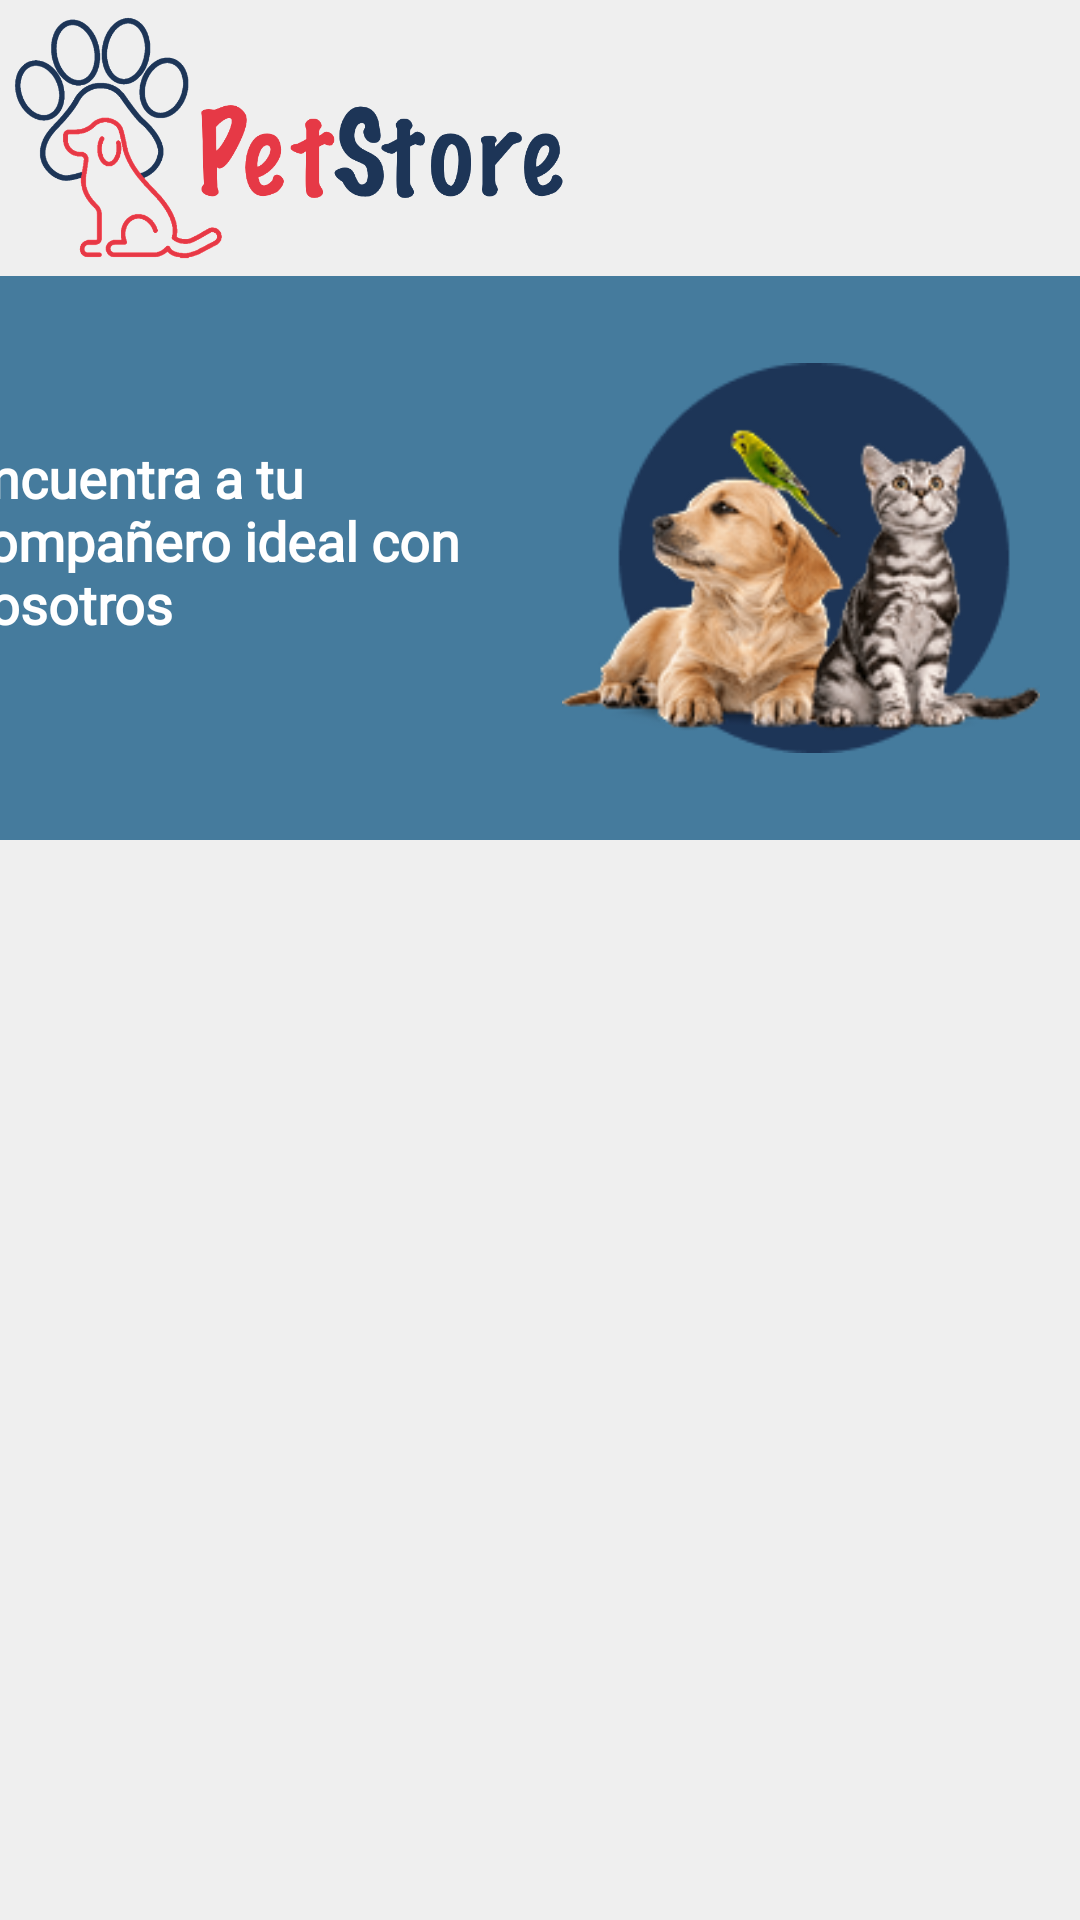

Write the Android layout XML for this screen, with the resource values it uses.
<!-- AndroidManifest.xml: activity theme Theme.MyApp.NoActionBar -->
<!-- res/layout/activity_main.xml -->
<?xml version="1.0" encoding="utf-8"?>
<LinearLayout xmlns:android="http://schemas.android.com/apk/res/android"
    xmlns:app="http://schemas.android.com/apk/res-auto"
    xmlns:tools="http://schemas.android.com/tools"
    android:layout_width="match_parent"
    android:layout_height="match_parent"
    android:orientation="vertical"
    android:background="#EFEFEF">

    

    

    <ImageView
        android:layout_width="193dp"
        android:layout_height="92dp"
        android:baselineAligned="false"
        android:src="@drawable/logo" />

    <androidx.constraintlayout.widget.ConstraintLayout
        android:id="@+id/linearLayout"
        android:layout_width="match_parent"
        android:layout_height="188dp"
        android:background="#457b9d"
        android:gravity="center">


        <TextView
            android:id="@+id/textView"
            android:layout_width="210dp"
            android:layout_height="94dp"
            android:layout_marginEnd="164dp"
            android:layout_marginBottom="16dp"
            android:baselineAligned="false"
            android:fontFamily="@font/inter"
            android:paddingTop="8dp"
            android:text="Encuentra a tu compañero ideal con nosotros"
            android:textColor="@android:color/white"
            android:textSize="18sp"
            android:textStyle="bold"
            app:layout_constraintBottom_toBottomOf="parent"
            app:layout_constraintEnd_toEndOf="parent"
            app:layout_constraintTop_toTopOf="parent"
            app:layout_constraintVertical_bias="0.602" />

        <ImageView
            android:id="@+id/imageView"
            android:layout_width="178dp"
            android:layout_height="130dp"
            android:layout_marginEnd="4dp"
            android:src="@drawable/img"
            app:layout_constraintBottom_toBottomOf="parent"
            app:layout_constraintEnd_toEndOf="parent"
            app:layout_constraintTop_toTopOf="parent" />

    </androidx.constraintlayout.widget.ConstraintLayout>

    <androidx.recyclerview.widget.RecyclerView
        android:id="@+id/recyclerView"
        android:layout_width="match_parent"
        android:layout_height="wrap_content"
        android:padding="16dp" />

</LinearLayout>
<!-- resources referenced by this layout -->
<resources>
  <!-- drawable img: png bitmap (drawable, 36790 bytes) -->
  <!-- drawable logo: png bitmap (drawable, 61528 bytes) -->
  <style name="Theme.MyApp.NoActionBar" parent="Theme.Material3.Light.NoActionBar">
          <item name="colorPrimary">@color/purple_500</item>
          <item name="colorPrimaryVariant">@color/purple_700</item>
          <item name="colorOnPrimary">@color/white</item>
      </style>
  <color name="purple_500">#FF6200EE</color>
  <color name="purple_700">#FF3700B3</color>
  <color name="white">#FFFFFFFF</color>
</resources>
